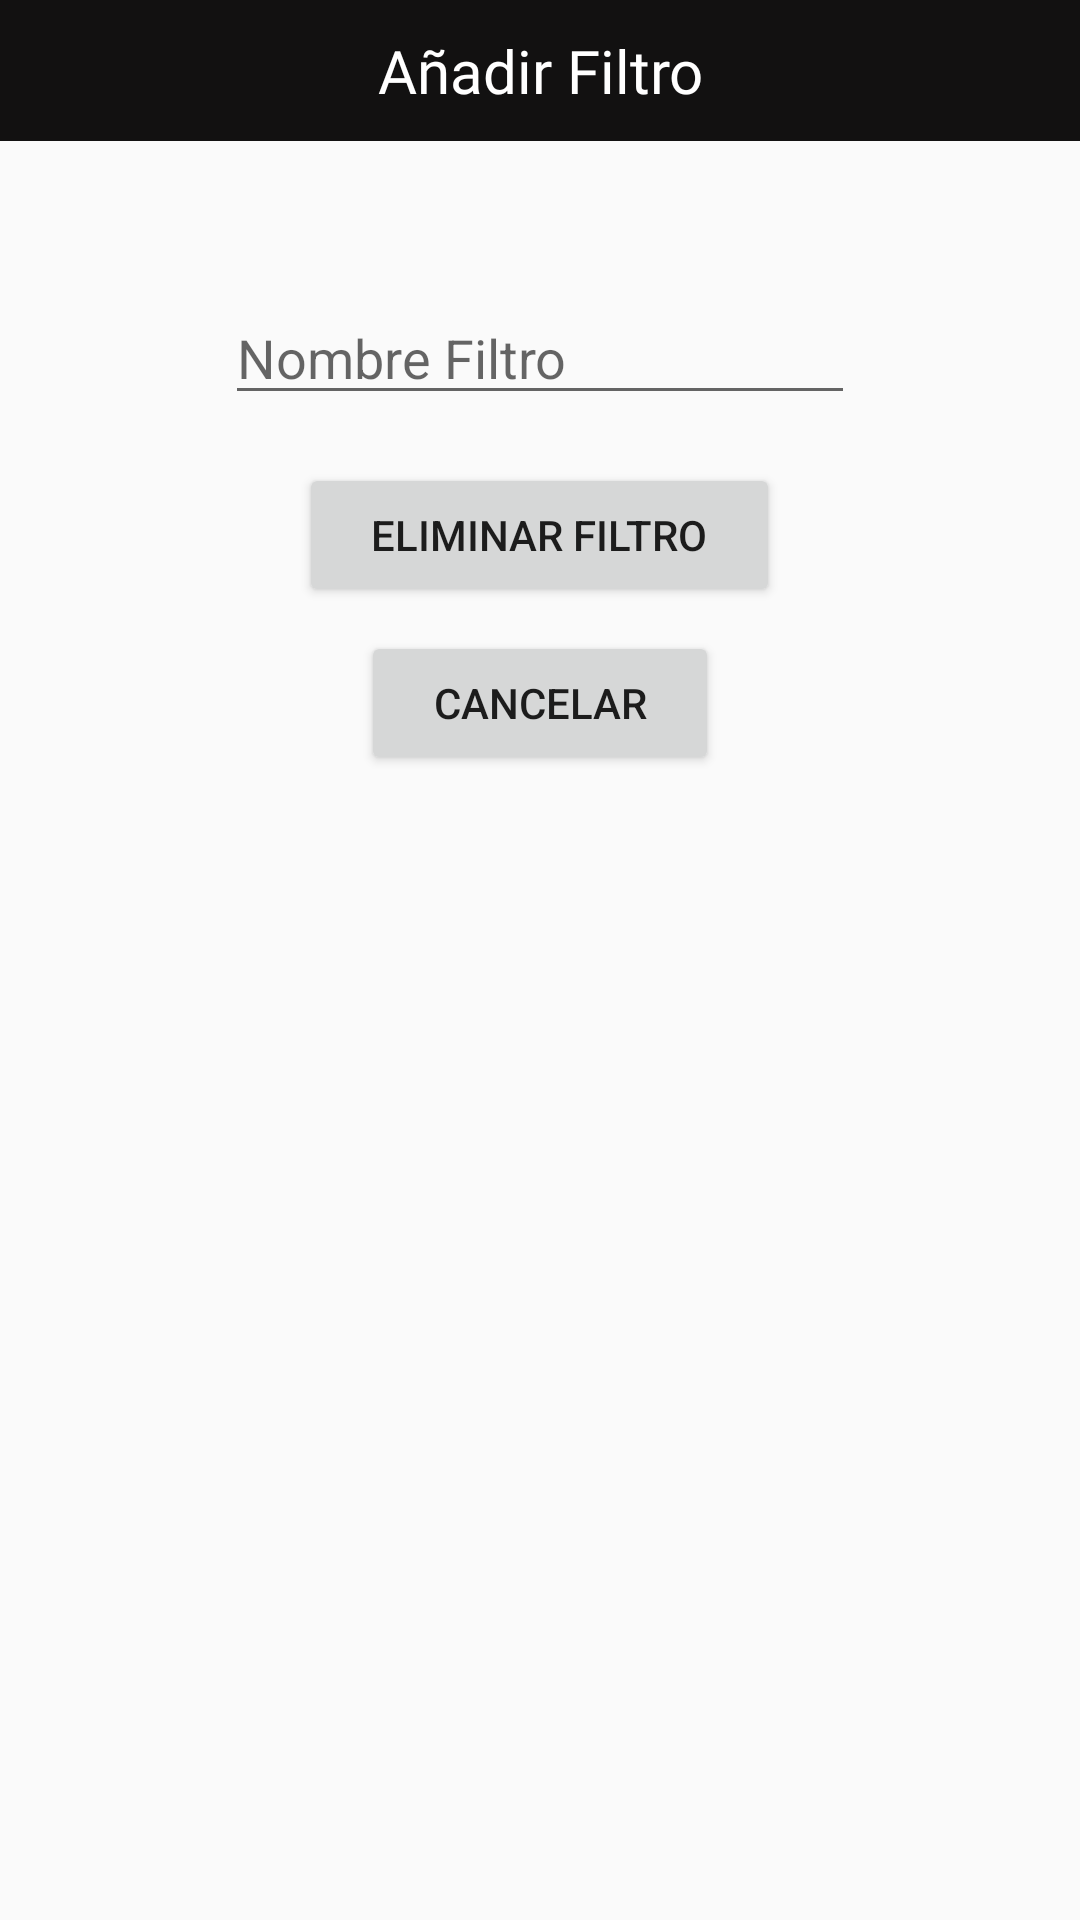

Android layout source for this screen:
<!-- AndroidManifest.xml: application theme Theme.MagicGourmet -->
<!-- res/layout/vista_elim_filtro.xml -->
<?xml version="1.0" encoding="utf-8"?>
<LinearLayout xmlns:android="http://schemas.android.com/apk/res/android"
    android:layout_width="match_parent"
    android:layout_height="match_parent"
    android:orientation="vertical"
    android:gravity="center_horizontal">

    <TextView
        android:layout_width="match_parent"
        android:layout_height="wrap_content"
        android:layout_gravity="top|center"
        android:padding="10dp"
        android:textAlignment="center"
        android:textColor="@color/white"
        android:textSize="20sp"
        android:background="@color/fondo"
        android:fontFamily="@font/bethany_elingston"
        android:text="Añadir Filtro" />

    <EditText
        android:id="@+id/editText"
        android:layout_width="wrap_content"
        android:layout_height="wrap_content"
        android:layout_gravity="top|center"
        android:layout_marginTop="50dp"
        android:ems="10"
        android:hint="Nombre Filtro"
        android:inputType="text" />

    <Button
        android:id="@+id/button6"
        android:layout_width="wrap_content"
        android:layout_height="wrap_content"
        android:layout_gravity="center_horizontal"
        android:text="Eliminar Filtro"
        android:layout_marginTop="16dp"
        android:paddingHorizontal="24dp" />

    <Button
        android:id="@+id/button7"
        android:layout_width="wrap_content"
        android:layout_height="wrap_content"
        android:layout_gravity="center_horizontal"
        android:layout_marginTop="8dp"
        android:paddingHorizontal="24dp"
        android:text="Cancelar" />

</LinearLayout>
<!-- resources referenced by this layout -->
<resources>
  <color name="fondo">#121111</color>
  <color name="white">#FFFFFFFF</color>
  <style name="Theme.MagicGourmet" parent="android:Theme.Material.Light.NoActionBar" />
</resources>
